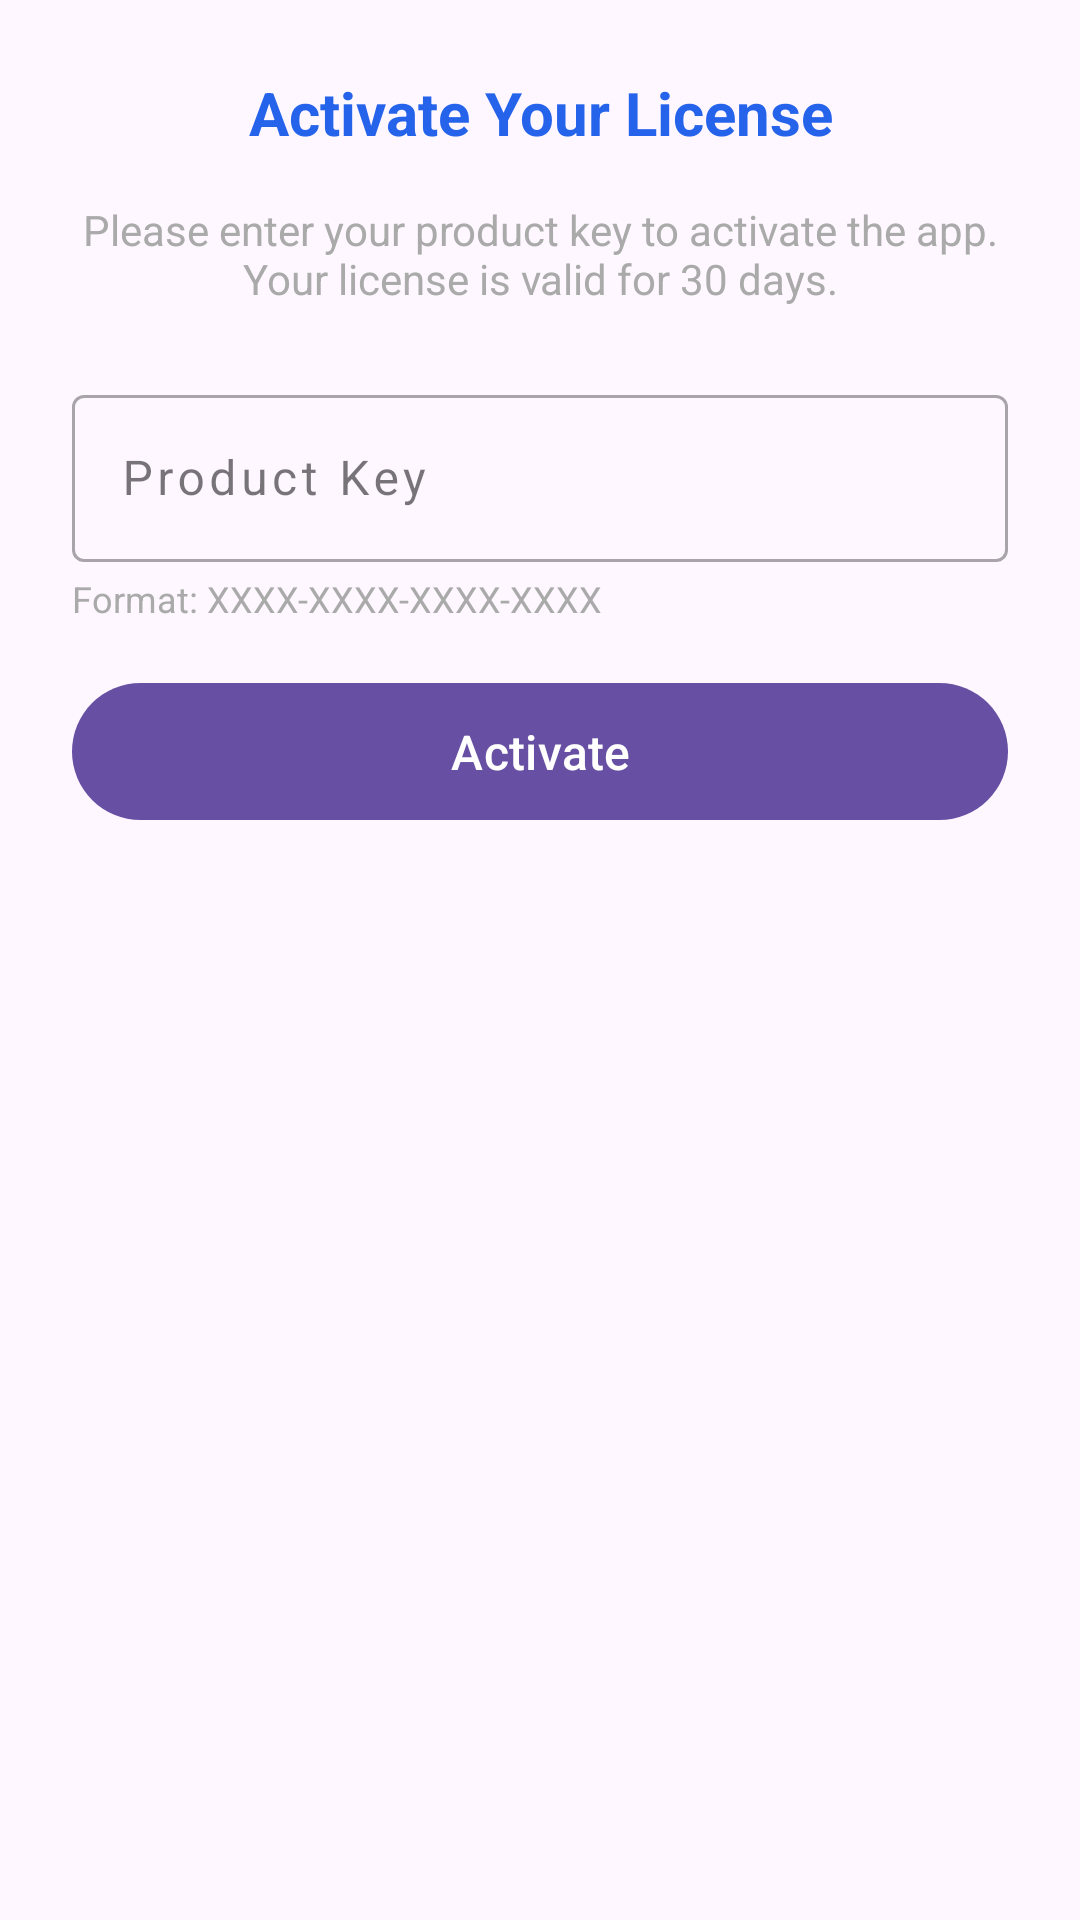

Here is an Android app screen rendered from its layout file. Give the layout XML and the strings, colors and styles it references.
<!-- AndroidManifest.xml: application theme Theme.ShopSync -->
<!-- res/layout/dialog_product_key.xml -->
<?xml version="1.0" encoding="utf-8"?>
<LinearLayout xmlns:android="http://schemas.android.com/apk/res/android"
    android:layout_width="match_parent"
    android:layout_height="wrap_content"
    android:orientation="vertical"
    android:padding="24dp">

    <TextView
        android:layout_width="match_parent"
        android:layout_height="wrap_content"
        android:text="Activate Your License"
        android:textSize="20sp"
        android:textStyle="bold"
        android:textColor="@color/primary_blue_dark"
        android:gravity="center"
        android:layout_marginBottom="16dp" />

    <TextView
        android:layout_width="match_parent"
        android:layout_height="wrap_content"
        android:text="Please enter your product key to activate the app. Your license is valid for 30 days."
        android:textSize="14sp"
        android:textColor="@android:color/darker_gray"
        android:gravity="center"
        android:layout_marginBottom="24dp" />

    <com.google.android.material.textfield.TextInputLayout
        android:layout_width="match_parent"
        android:layout_height="wrap_content"
        android:hint="Product Key"
        style="@style/Widget.MaterialComponents.TextInputLayout.OutlinedBox">

        <com.google.android.material.textfield.TextInputEditText
            android:id="@+id/et_product_key"
            android:layout_width="match_parent"
            android:layout_height="wrap_content"
            android:inputType="textCapCharacters"
            android:maxLength="19"
            android:textSize="16sp"
            android:letterSpacing="0.1" />
    </com.google.android.material.textfield.TextInputLayout>

    <TextView
        android:layout_width="match_parent"
        android:layout_height="wrap_content"
        android:text="Format: XXXX-XXXX-XXXX-XXXX"
        android:textSize="12sp"
        android:textColor="@android:color/darker_gray"
        android:layout_marginTop="4dp"
        android:layout_marginBottom="16dp" />

    <ProgressBar
        android:id="@+id/progress_bar"
        android:layout_width="wrap_content"
        android:layout_height="wrap_content"
        android:layout_gravity="center"
        android:visibility="gone"
        android:layout_marginBottom="16dp" />

    <TextView
        android:id="@+id/tv_error"
        android:layout_width="match_parent"
        android:layout_height="wrap_content"
        android:textColor="@android:color/holo_red_dark"
        android:textSize="14sp"
        android:gravity="center"
        android:visibility="gone"
        android:layout_marginBottom="16dp" />

    <Button
        android:id="@+id/btn_activate"
        android:layout_width="match_parent"
        android:layout_height="wrap_content"
        android:text="Activate"
        android:textSize="16sp"
        android:padding="12dp" />

</LinearLayout>
<!-- resources referenced by this layout -->
<resources>
  <color name="primary_blue_dark">#2563EB</color>
  <style name="Theme.ShopSync" parent="Base.Theme.ShopSync" />
  <style name="Base.Theme.ShopSync" parent="Theme.Material3.DayNight.NoActionBar">
          
          
      </style>
</resources>
